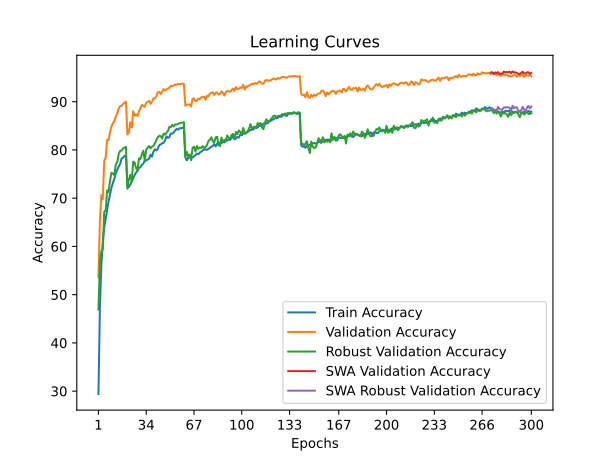

The table this chart was drawn from, first rows:
time; train_accuracy; train_loss; valid_accuracy; valid_loss; valid_accuracy_robust; valid_accuracy_swa; valid_accuracy_robust_swa
53,3801; 29,4100; 2,0079; 53,5600; 1,6102; 46,9034; 53,5600; 46,9034
107,5866; 47,2180; 1,6691; 65,2500; 1,4012; 56,6345; 65,2500; 56,6345
159,3379; 56,0200; 1,4960; 70,6300; 1,2287; 59,0069; 70,6300; 59,0069
210,9028; 60,9580; 1,3917; 69,7700; 1,3290; 59,3448; 69,7700; 59,3448
263,8408; 63,8720; 1,3304; 77,8100; 1,1041; 67,1931; 77,8100; 67,1931
324,8839; 65,7640; 1,2880; 78,4000; 1,0810; 67,5172; 78,4000; 67,5172
386,6069; 67,8160; 1,2399; 82,1400; 0,9683; 71,6345; 82,1400; 71,6345
448,4576; 69,3580; 1,2093; 82,0600; 0,9618; 71,2552; 82,0600; 71,2552
510,3485; 70,8200; 1,1746; 83,5800; 0,9293; 73,6621; 83,5800; 73,6621
573,3375; 72,1720; 1,1427; 84,9000; 0,8909; 75,2552; 84,9000; 75,2552
635,1361; 73,2020; 1,1232; 85,5700; 0,8619; 75,1241; 85,5700; 75,1241
697,7457; 74,0180; 1,1001; 86,0100; 0,8764; 74,7586; 86,0100; 74,7586
759,4423; 75,1800; 1,0748; 86,9600; 0,8518; 76,9862; 86,9600; 76,9862
821,3062; 75,8700; 1,0568; 87,5900; 0,8342; 77,5034; 87,5900; 77,5034
884,1126; 76,5520; 1,0404; 88,6500; 0,8281; 79,1862; 88,6500; 79,1862
946,5170; 77,0740; 1,0263; 89,1000; 0,7990; 79,8000; 89,1000; 79,8000
1009,3605; 78,2360; 1,0046; 89,1500; 0,7930; 79,8759; 89,1500; 79,8759
1073,1565; 78,4080; 1,0015; 89,5800; 0,7994; 80,3034; 89,5800; 80,3034
1136,1496; 78,7440; 0,9951; 89,7800; 0,7772; 80,4690; 89,7800; 80,4690
1198,5357; 78,8640; 0,9882; 90,0200; 0,7733; 80,6345; 90,0200; 80,6345
1260,9827; 72,3240; 1,1361; 83,2200; 0,9529; 71,9517; 83,2200; 71,9517
1323,5816; 72,3020; 1,1343; 83,5700; 0,9223; 73,8138; 83,5700; 73,8138
1386,4766; 72,8540; 1,1183; 85,7300; 0,8718; 74,8552; 85,7300; 74,8552
1438,8159; 73,3940; 1,1116; 84,6700; 0,9193; 73,4345; 84,6700; 73,4345
1491,7300; 74,1780; 1,0939; 88,0300; 0,8369; 77,5793; 88,0300; 77,5793
1544,3045; 74,7380; 1,0860; 87,1600; 0,8421; 77,3931; 87,1600; 77,3931
1596,7019; 75,3540; 1,0691; 87,3800; 0,8508; 76,1862; 87,3800; 76,1862
1649,0571; 75,6120; 1,0607; 87,0600; 0,8595; 75,7793; 87,0600; 75,7793
1701,2909; 76,3160; 1,0495; 87,9800; 0,8125; 78,2483; 87,9800; 78,2483
1752,7024; 76,4040; 1,0420; 88,7000; 0,8140; 78,1103; 88,7000; 78,1103
1809,9065; 76,9180; 1,0332; 89,3500; 0,7913; 79,0759; 89,3500; 79,0759
1875,8134; 77,1480; 1,0241; 89,1100; 0,7937; 79,8345; 89,1100; 79,8345
1949,8067; 77,7560; 1,0161; 88,9400; 0,7893; 77,6828; 88,9400; 77,6828
2022,4798; 77,8140; 1,0099; 89,7900; 0,7727; 80,0897; 89,7900; 80,0897
2096,4210; 78,0100; 1,0059; 89,9800; 0,7690; 80,4552; 89,9800; 80,4552
2169,6418; 78,1920; 0,9987; 90,1600; 0,7581; 80,8207; 90,1600; 80,8207
2243,0119; 79,0120; 0,9827; 89,5500; 0,7780; 80,3241; 89,5500; 80,3241
2315,9195; 78,6120; 0,9889; 90,0000; 0,7545; 80,7103; 90,0000; 80,7103
2389,2140; 79,6440; 0,9704; 90,6900; 0,7442; 80,8276; 90,6900; 80,8276
2462,5271; 80,1300; 0,9600; 90,7400; 0,7463; 81,4138; 90,7400; 81,4138
2536,7006; 79,9020; 0,9603; 91,1500; 0,7232; 82,0483; 91,1500; 82,0483
2611,4622; 80,2400; 0,9548; 91,9500; 0,7215; 82,6414; 91,9500; 82,6414
2685,2281; 80,9880; 0,9395; 92,0200; 0,7162; 82,9379; 92,0200; 82,9379
2757,6732; 81,1400; 0,9346; 91,5700; 0,7187; 82,8828; 91,5700; 82,8828
2832,6365; 81,3940; 0,9254; 92,1300; 0,7027; 82,3724; 92,1300; 82,3724
2905,7014; 81,4720; 0,9245; 92,6200; 0,6990; 83,3793; 92,6200; 83,3793
2978,6225; 81,9520; 0,9118; 92,3300; 0,7011; 83,1724; 92,3300; 83,1724
3053,0445; 82,8160; 0,8993; 92,5700; 0,6931; 83,6000; 92,5700; 83,6000
3126,7014; 82,4940; 0,9000; 92,7400; 0,6901; 83,9034; 92,7400; 83,9034
3199,7727; 82,6520; 0,8983; 92,9500; 0,6896; 84,8069; 92,9500; 84,8069
3273,3423; 83,4200; 0,8861; 93,3200; 0,6811; 84,7103; 93,3200; 84,7103
3345,5700; 83,3700; 0,8829; 93,2100; 0,6751; 85,2000; 93,2100; 85,2000
3419,0784; 83,6320; 0,8760; 93,4100; 0,6718; 84,8897; 93,4100; 84,8897
3492,0660; 84,0480; 0,8681; 93,5200; 0,6678; 85,2897; 93,5200; 85,2897
3566,3095; 84,3740; 0,8611; 93,5000; 0,6648; 85,2621; 93,5000; 85,2621
3640,6308; 84,1940; 0,8652; 93,6700; 0,6669; 85,4069; 93,6700; 85,4069
3714,5882; 84,4920; 0,8576; 93,6700; 0,6675; 85,5586; 93,6700; 85,5586
3788,4893; 84,5040; 0,8574; 93,6900; 0,6621; 85,6069; 93,6900; 85,6069
3861,7940; 84,5620; 0,8571; 93,7500; 0,6618; 85,6621; 93,7500; 85,6621
3936,0186; 84,7980; 0,8528; 93,6600; 0,6655; 85,7862; 93,6600; 85,7862
... 240 more rows
